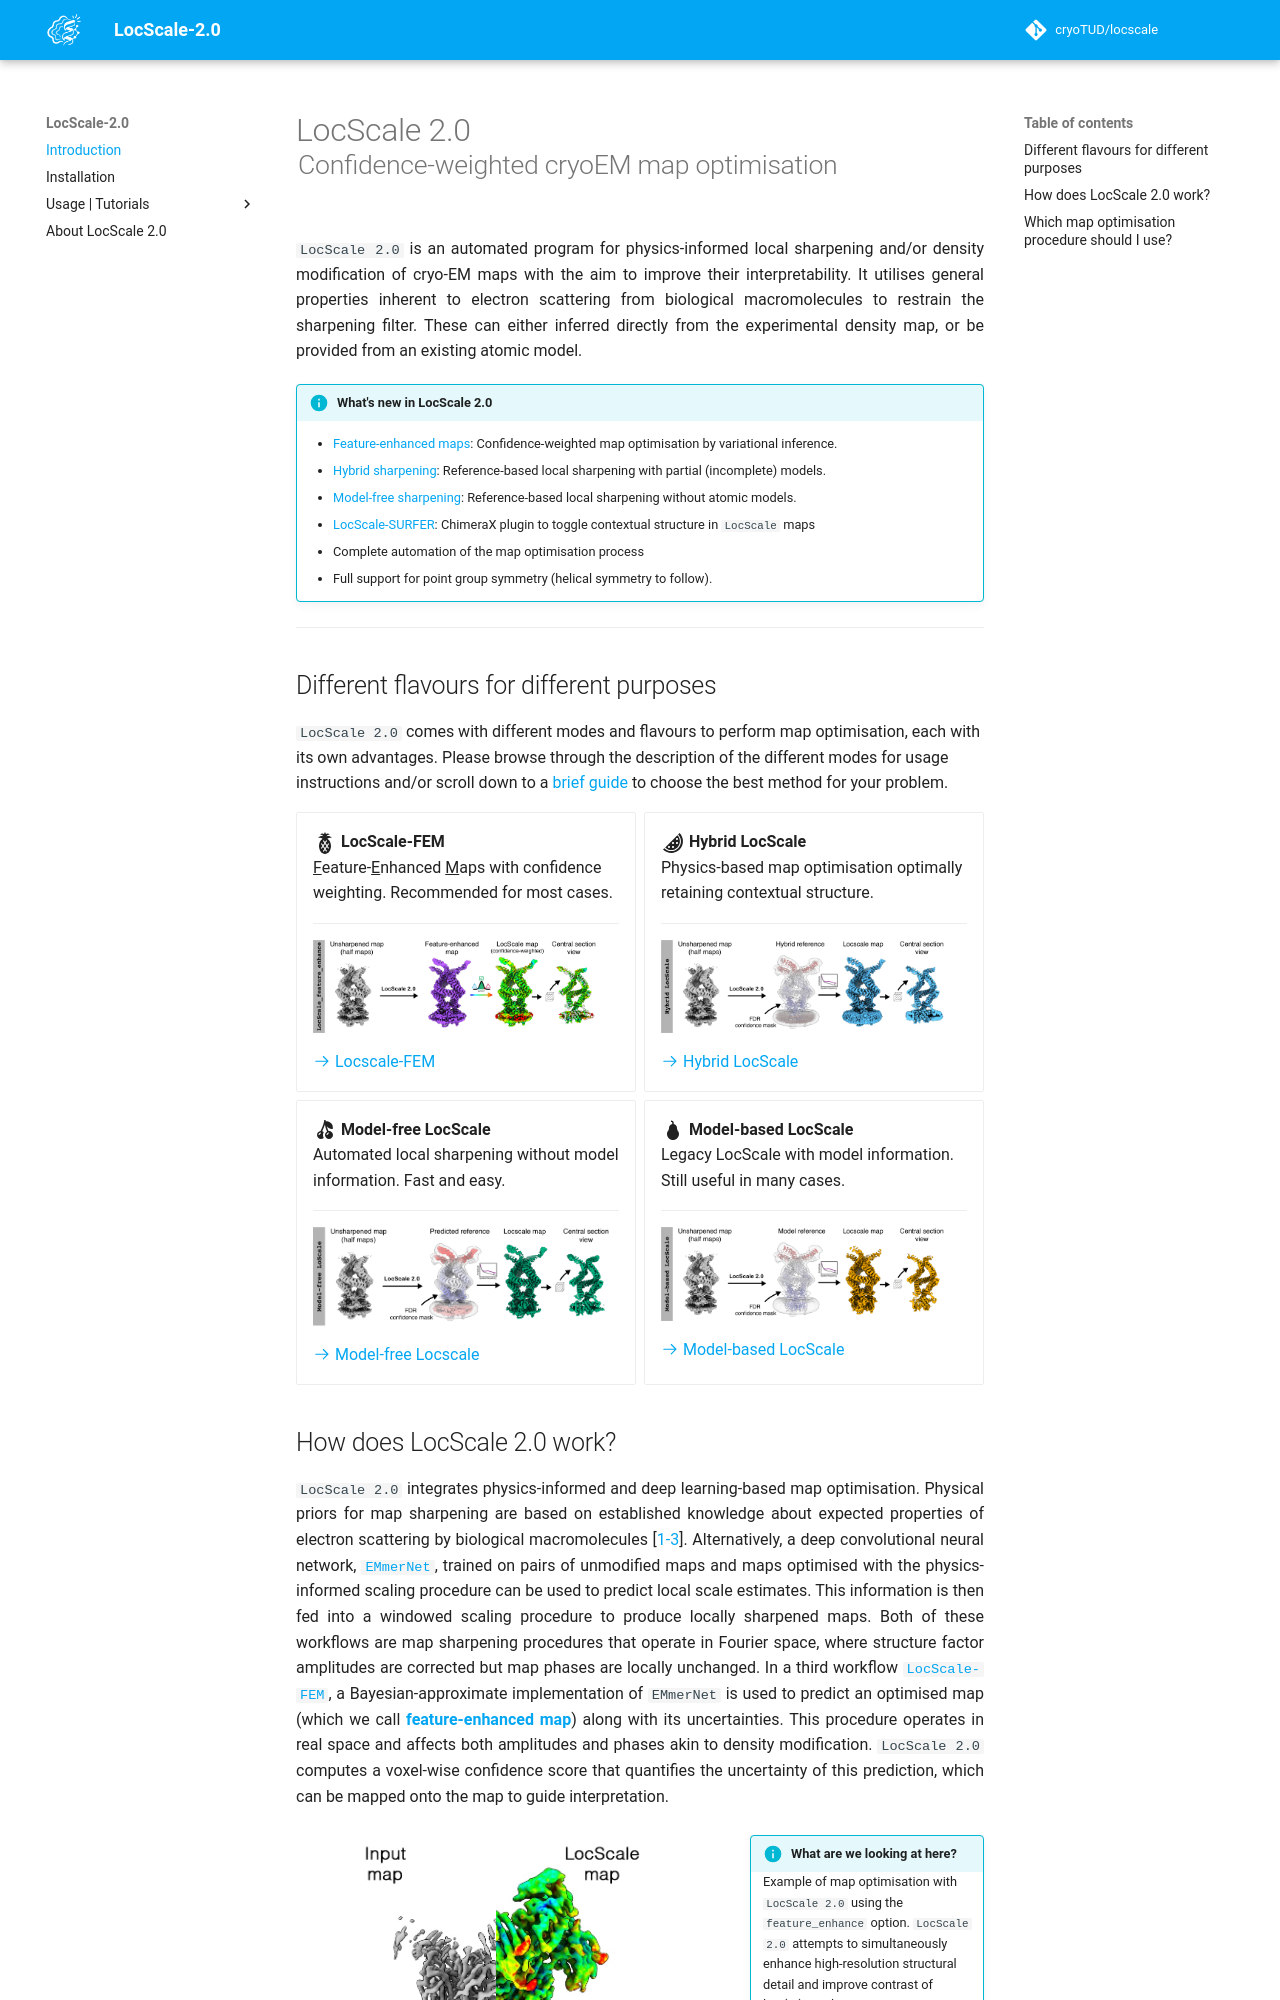

repository: cryoTUD/locscale · page: index.html · generator: mkdocs

# LocScale 2.0 <br><sup>Confidence-weighted cryoEM map optimisation</sup> 
<div style="text-align: justify"><code>LocScale 2.0</code> is an automated program for physics-informed local sharpening and/or density modification of cryo-EM maps with the aim to improve their interpretability. It utilises general properties inherent to electron scattering from biological macromolecules to restrain the sharpening filter. These can either inferred directly from the experimental density map, or be provided from an existing atomic model. 
</div>

!!! info "What's new in LocScale 2.0"     
    - [Feature-enhanced maps](tutorials/fem.md): Confidence-weighted map optimisation by variational inference.
    - [Hybrid sharpening](tutorials/hybrid_locscale.md): Reference-based local sharpening with partial (incomplete) models.  
    - [Model-free sharpening](tutorials/model_free_locscale.md): Reference-based local sharpening without atomic models.
    - [LocScale-SURFER](https://locscale-surfer.readthedocs.io/): ChimeraX plugin to toggle contextual structure in ```LocScale``` maps
    - Complete automation of the map optimisation process
    - Full support for point group symmetry (helical symmetry to follow).

---

## Different flavours for different purposes

`LocScale 2.0` comes with different modes and flavours to perform map optimisation, each with its own advantages. Please browse through the description of the different modes for usage instructions and/or scroll down to a [brief guide](#flavour_guide) to choose the best method for your problem.<br>  

<div class="grid cards" markdown>

-   :material-fruit-pineapple:{ .lg .middle } __LocScale-FEM__  
    <ins>F</ins>eature-<ins>E</ins>nhanced <ins>M</ins>aps with confidence weighting. Recommended for most cases. 

    ---
    ![Locscale-FEM LocScale](imgs/feature_enhanced.png)

    [:octicons-arrow-right-24: Locscale-FEM](tutorials/fem.md)

-   :material-fruit-watermelon:{ .lg .middle } __Hybrid LocScale__  
    Physics-based map optimisation optimally retaining contextual structure. 

    ---
    ![Hybrid LocScale](imgs/hybrid.png)

    [:octicons-arrow-right-24: Hybrid LocScale](tutorials/hybrid_locscale.md)

-   :material-fruit-cherries:{ .lg .middle } __Model-free LocScale__  
    Automated local sharpening without model information. Fast and easy.

    ---
    ![Model-free LocScale](imgs/model_free.png)

    [:octicons-arrow-right-24: Model-free Locscale](tutorials/model_free_locscale.md)

-   :material-fruit-pear:{ .lg .middle } __Model-based LocScale__  
    Legacy LocScale with model information. Still useful in many cases.

    ---
    ![Model-based LocScale](imgs/model_based.png)

    [:octicons-arrow-right-24: Model-based LocScale](tutorials/model_based_locscale.md)

</div>
